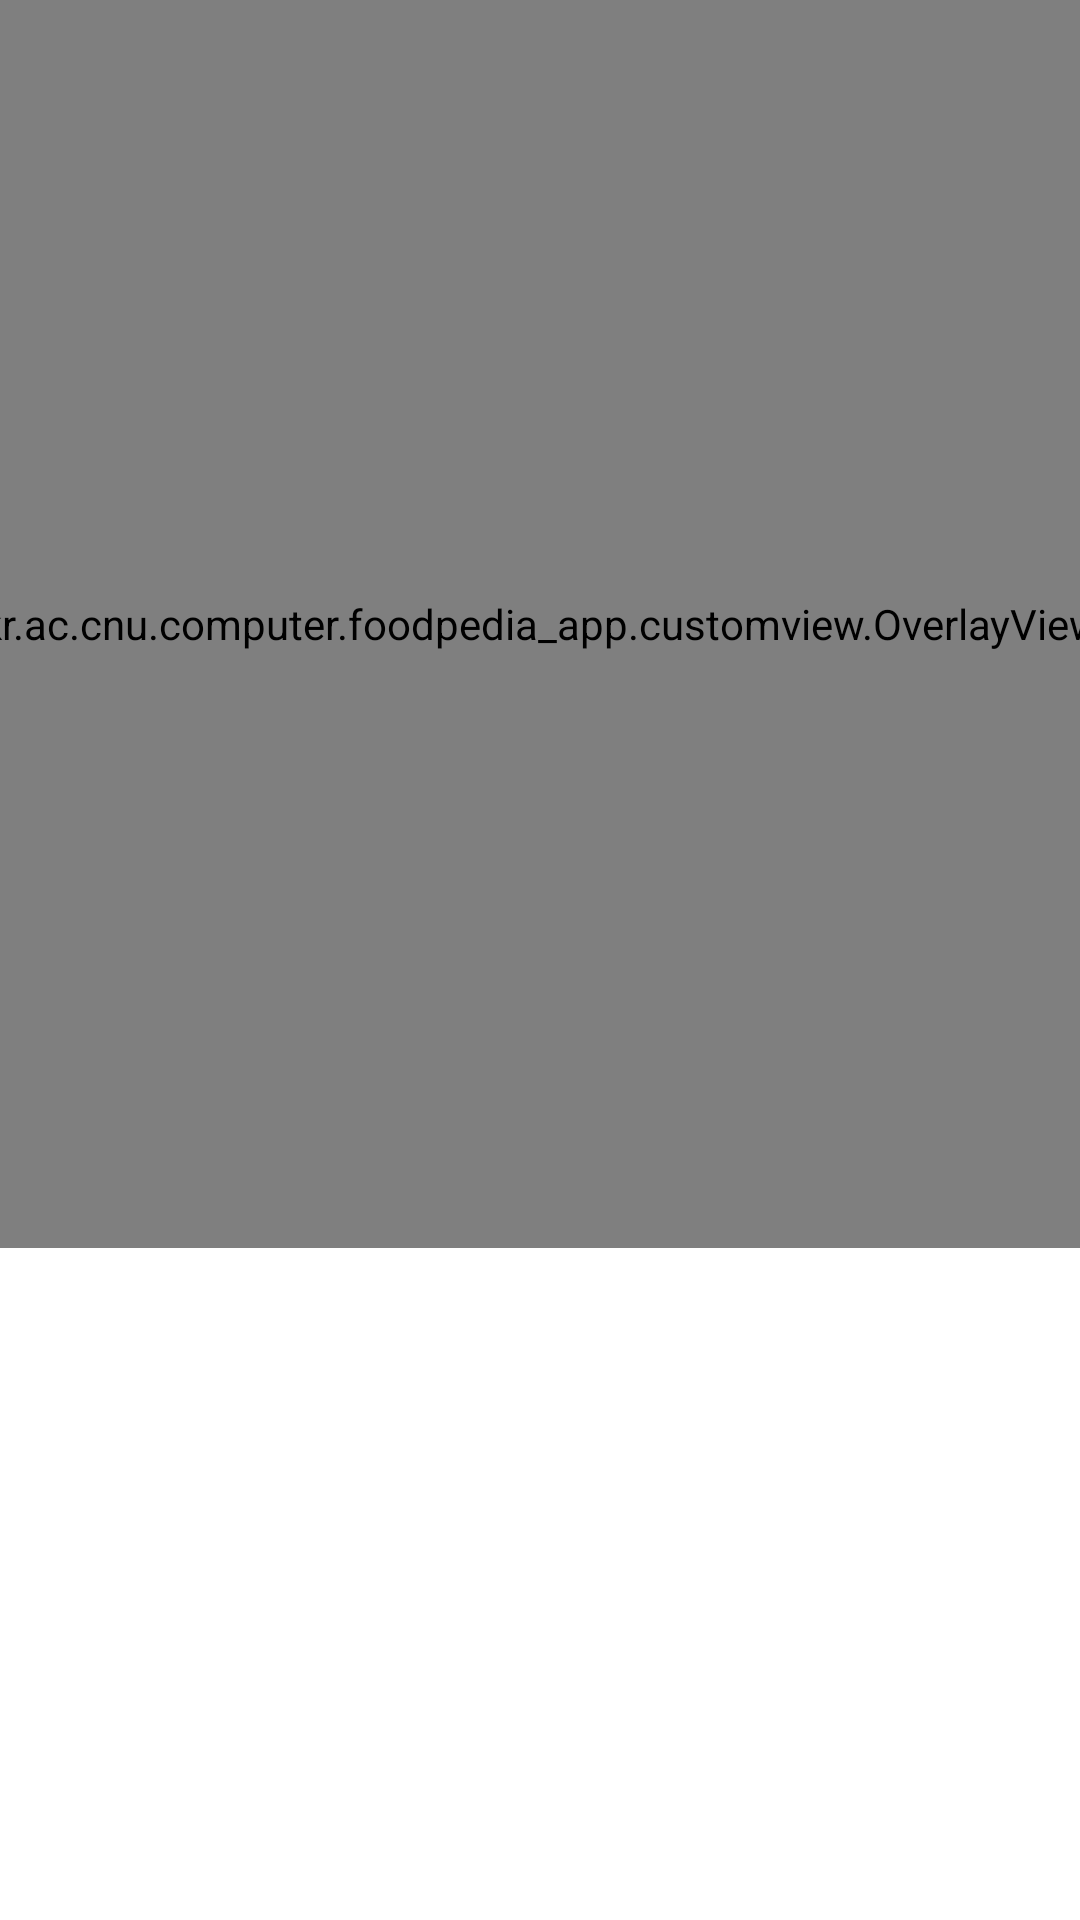

Layout XML and referenced resources for this Android screen:
<!-- AndroidManifest.xml: application theme Theme.FoodpediaAPP -->
<!-- res/layout/activity_main2.xml -->
<?xml version="1.0" encoding="utf-8"?>
<androidx.constraintlayout.widget.ConstraintLayout xmlns:android="http://schemas.android.com/apk/res/android"
    xmlns:app="http://schemas.android.com/apk/res-auto"
    xmlns:tools="http://schemas.android.com/tools"
    android:layout_width="match_parent"
    android:layout_height="match_parent"
    tools:context=".MainActivity">


    <ImageView
        android:id="@+id/imageView"
        android:layout_width="416dp"
        android:layout_height="416dp"
        android:scaleType="fitStart"
        app:layout_constraintEnd_toEndOf="parent"
        app:layout_constraintStart_toStartOf="parent"
        app:layout_constraintTop_toTopOf="parent" />

    <kr.ac.cnu.computer.foodpedia_app.customview.OverlayView
        android:id="@+id/tracking_overlay"
        android:layout_width="416dp"
        android:layout_height="416dp"
        android:scaleType="fitStart"
        app:layout_constraintEnd_toEndOf="parent"
        app:layout_constraintStart_toStartOf="parent"
        app:layout_constraintTop_toTopOf="parent" />

</androidx.constraintlayout.widget.ConstraintLayout>
<!-- resources referenced by this layout -->
<resources>
  <style name="Theme.FoodpediaAPP" parent="Theme.MaterialComponents.DayNight.DarkActionBar">
          
          <item name="windowNoTitle">true</item>
          
          <item name="colorPrimary">@color/purple_500</item>
          <item name="colorPrimaryVariant">@color/purple_700</item>
          <item name="colorOnPrimary">@color/white</item>
          
          <item name="colorSecondary">@color/teal_200</item>
          <item name="colorSecondaryVariant">@color/teal_700</item>
          <item name="colorOnSecondary">@color/black</item>
          
          <item name="android:statusBarColor" tools:targetApi="l">?attr/colorPrimaryVariant</item>
          
      </style>
  <color name="purple_500">#FF6200EE</color>
  <color name="purple_700">#FF3700B3</color>
  <color name="white">#FFFFFFFF</color>
  <color name="teal_200">#FF03DAC5</color>
  <color name="teal_700">#FF018786</color>
  <color name="black">#FF000000</color>
</resources>
